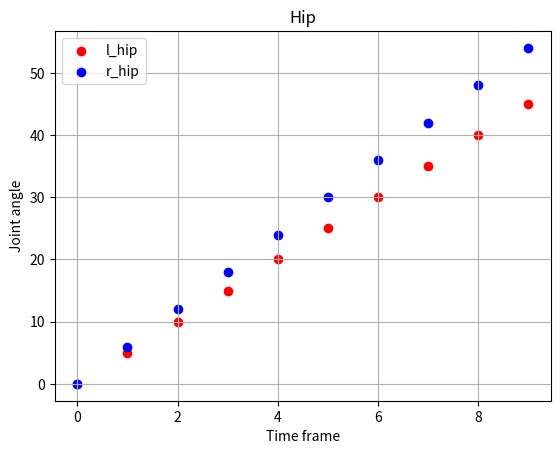
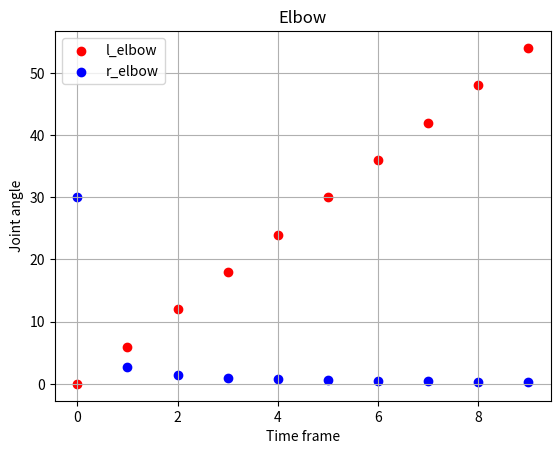

Write the Python code that produced these figures, in order.
import numpy as np
import matplotlib.pyplot as plt

angles_over_time = {}

for i in range(10):
    angle_types = {
        'l_hip': 5*i,
        'r_hip': 6*i,
        'l_elbow': 6*i,
        'r_elbow': 3/(i+0.1),
    }
    for key, value in angle_types.items():
        if key not in angles_over_time:
            angles_over_time[key] = np.array([value])
        else:
            angles_over_time[key] = np.append(angles_over_time[key], value)


# Create a dictionary of joint groups
group_joints = {}
for key in angles_over_time.keys():
    joint = key[2:] # Get the name of the joint by removing the first 2 characters
    if joint not in group_joints:
        group_joints[joint] = [key]
    else:
        group_joints[joint].append(key)

# Plot the figures for each group
for group in group_joints.values():
    fig, ax = plt.subplots()
    for key in group:
        if key[0] == 'l':
            ax.scatter(range(len(angles_over_time[key])), angles_over_time[key], label=key, color='red')
        else: # Starts with 'r'
            ax.scatter(range(len(angles_over_time[key])), angles_over_time[key], label=key, color='blue')

    ax.set_xlabel('Time frame')
    ax.set_ylabel('Joint angle')
    ax.set_title(f"{key[2:].capitalize()}")
    ax.legend()
    ax.grid()
    plt.show()